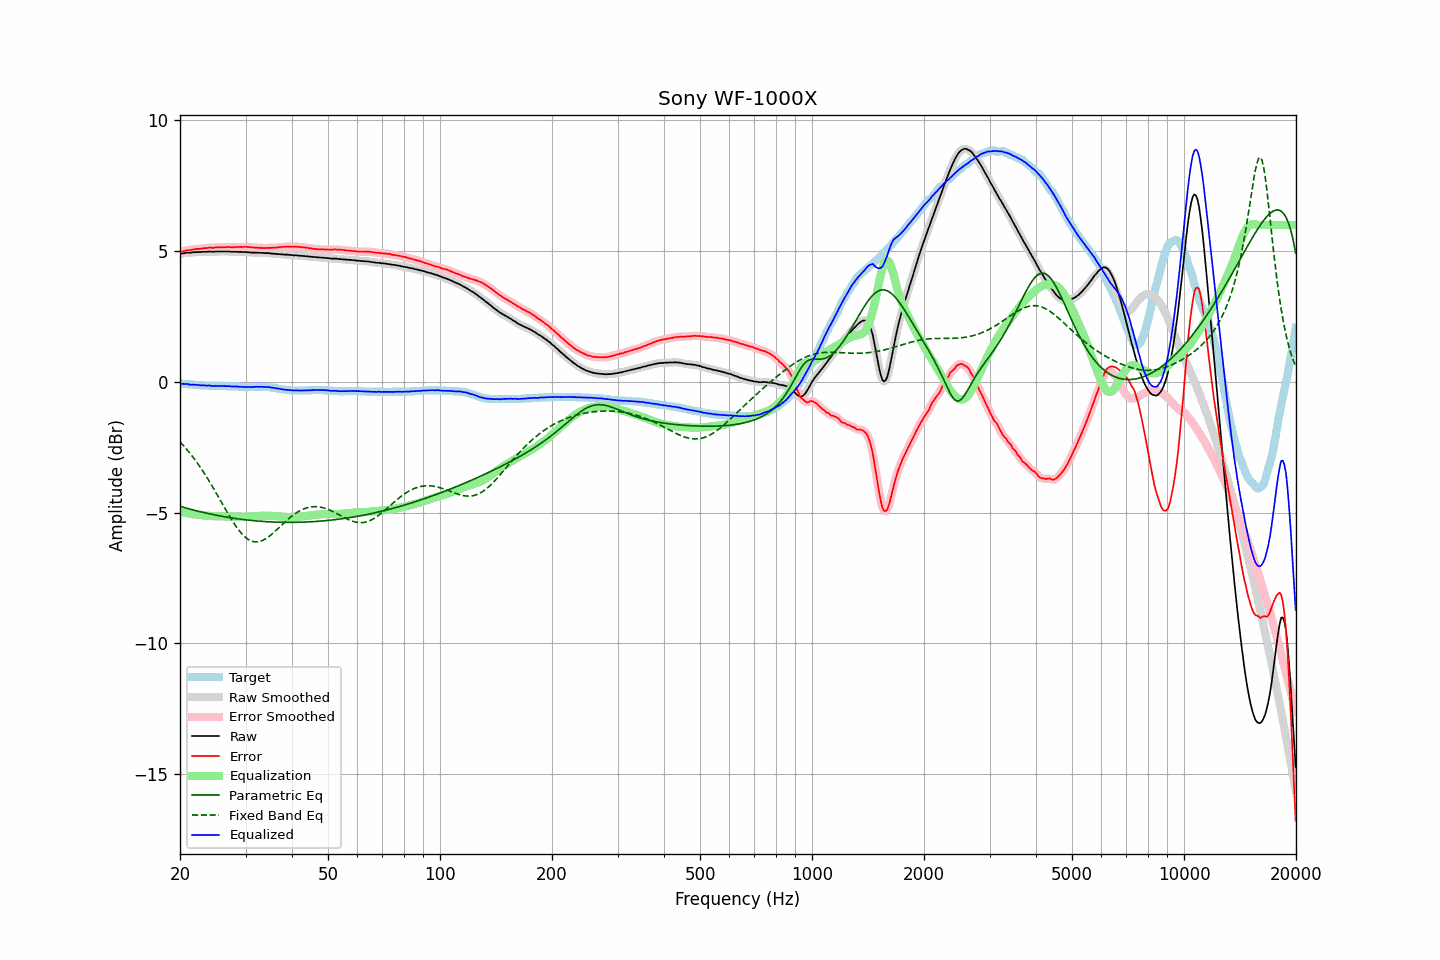

Data behind this chart, as committed beside it:
frequency, raw, error, smoothed, error_smoothed, equalization, parametric_eq, fixed_band_eq, equalized_raw, equalized_smoothed, target
20.00, 4.90, 4.97, 4.89, 4.96, -4.97, -4.76, -2.30, -0.07, -0.07, -0.07
20.20, 4.91, 4.98, 4.91, 4.98, -4.98, -4.78, -2.36, -0.07, -0.07, -0.07
20.40, 4.92, 5.00, 4.92, 5.00, -4.99, -4.80, -2.43, -0.08, -0.08, -0.08
20.61, 4.93, 5.01, 4.93, 5.01, -5.01, -4.81, -2.50, -0.08, -0.08, -0.08
20.81, 4.94, 5.03, 4.94, 5.02, -5.02, -4.83, -2.57, -0.08, -0.08, -0.09
21.02, 4.95, 5.04, 4.94, 5.03, -5.03, -4.85, -2.64, -0.09, -0.09, -0.09
21.23, 4.94, 5.04, 4.94, 5.04, -5.04, -4.87, -2.72, -0.11, -0.10, -0.10
21.44, 4.95, 5.05, 4.95, 5.05, -5.05, -4.88, -2.79, -0.11, -0.11, -0.10
21.66, 4.96, 5.07, 4.95, 5.06, -5.06, -4.90, -2.87, -0.11, -0.11, -0.11
21.87, 4.96, 5.07, 4.96, 5.07, -5.07, -4.91, -2.95, -0.11, -0.11, -0.11
22.09, 4.97, 5.09, 4.96, 5.08, -5.08, -4.93, -3.04, -0.11, -0.11, -0.12
22.31, 4.97, 5.09, 4.96, 5.08, -5.09, -4.95, -3.12, -0.12, -0.12, -0.12
22.54, 4.97, 5.09, 4.97, 5.09, -5.09, -4.96, -3.21, -0.13, -0.13, -0.12
22.76, 4.97, 5.10, 4.97, 5.10, -5.10, -4.98, -3.30, -0.13, -0.13, -0.13
22.99, 4.98, 5.11, 4.97, 5.11, -5.11, -4.99, -3.39, -0.13, -0.13, -0.13
23.22, 4.98, 5.12, 4.97, 5.11, -5.11, -5.00, -3.49, -0.14, -0.14, -0.14
23.45, 4.98, 5.12, 4.98, 5.12, -5.12, -5.02, -3.58, -0.14, -0.14, -0.14
23.69, 4.98, 5.12, 4.98, 5.12, -5.12, -5.03, -3.68, -0.15, -0.14, -0.14
23.92, 4.99, 5.14, 4.98, 5.13, -5.13, -5.05, -3.78, -0.14, -0.14, -0.15
24.16, 4.99, 5.14, 4.98, 5.13, -5.13, -5.06, -3.88, -0.15, -0.15, -0.15
24.40, 4.98, 5.13, 4.98, 5.13, -5.13, -5.07, -3.99, -0.16, -0.15, -0.15
24.65, 4.98, 5.13, 4.98, 5.13, -5.14, -5.08, -4.09, -0.16, -0.16, -0.15
24.89, 4.99, 5.15, 4.98, 5.14, -5.14, -5.10, -4.20, -0.15, -0.16, -0.16
25.14, 4.99, 5.15, 4.99, 5.15, -5.14, -5.11, -4.31, -0.16, -0.16, -0.16
25.39, 4.99, 5.15, 4.99, 5.15, -5.14, -5.12, -4.41, -0.16, -0.16, -0.16
25.65, 4.99, 5.15, 4.99, 5.15, -5.15, -5.13, -4.52, -0.16, -0.16, -0.16
25.91, 4.99, 5.15, 4.99, 5.15, -5.15, -5.14, -4.63, -0.16, -0.16, -0.16
26.16, 4.99, 5.15, 4.99, 5.15, -5.15, -5.15, -4.74, -0.16, -0.16, -0.16
26.43, 4.99, 5.15, 4.99, 5.15, -5.15, -5.17, -4.85, -0.16, -0.16, -0.16
26.69, 4.99, 5.16, 4.99, 5.15, -5.15, -5.18, -4.95, -0.16, -0.16, -0.17
26.96, 4.99, 5.16, 4.99, 5.16, -5.15, -5.19, -5.06, -0.16, -0.17, -0.17
27.23, 4.99, 5.16, 4.98, 5.15, -5.15, -5.20, -5.16, -0.17, -0.17, -0.17
27.50, 4.98, 5.15, 4.98, 5.15, -5.15, -5.21, -5.26, -0.18, -0.17, -0.17
27.77, 4.98, 5.15, 4.98, 5.15, -5.15, -5.22, -5.36, -0.18, -0.18, -0.17
28.05, 4.98, 5.16, 4.98, 5.15, -5.15, -5.22, -5.45, -0.18, -0.18, -0.18
28.33, 4.98, 5.16, 4.97, 5.15, -5.16, -5.23, -5.54, -0.18, -0.18, -0.18
28.62, 4.98, 5.16, 4.97, 5.16, -5.16, -5.24, -5.63, -0.18, -0.18, -0.18
28.90, 4.97, 5.16, 4.97, 5.16, -5.16, -5.25, -5.71, -0.19, -0.19, -0.19
29.19, 4.98, 5.17, 4.97, 5.16, -5.16, -5.26, -5.78, -0.19, -0.19, -0.19
29.48, 4.97, 5.16, 4.97, 5.16, -5.16, -5.27, -5.85, -0.20, -0.19, -0.19
29.78, 4.97, 5.17, 4.97, 5.16, -5.16, -5.27, -5.91, -0.20, -0.19, -0.20
30.08, 4.97, 5.17, 4.96, 5.16, -5.16, -5.28, -5.96, -0.19, -0.20, -0.20
30.38, 4.96, 5.16, 4.96, 5.16, -5.16, -5.29, -6.01, -0.20, -0.20, -0.20
30.68, 4.96, 5.16, 4.95, 5.15, -5.15, -5.29, -6.05, -0.20, -0.20, -0.20
30.99, 4.95, 5.15, 4.95, 5.15, -5.15, -5.30, -6.08, -0.20, -0.20, -0.20
31.30, 4.95, 5.15, 4.95, 5.14, -5.15, -5.31, -6.10, -0.20, -0.20, -0.20
31.61, 4.95, 5.14, 4.95, 5.14, -5.14, -5.31, -6.12, -0.19, -0.19, -0.19
31.93, 4.95, 5.14, 4.95, 5.14, -5.14, -5.32, -6.12, -0.19, -0.19, -0.19
32.24, 4.95, 5.14, 4.94, 5.13, -5.13, -5.32, -6.12, -0.19, -0.19, -0.19
32.57, 4.94, 5.13, 4.94, 5.13, -5.13, -5.33, -6.11, -0.19, -0.19, -0.19
32.89, 4.94, 5.13, 4.94, 5.13, -5.13, -5.33, -6.10, -0.19, -0.19, -0.19
33.22, 4.94, 5.13, 4.93, 5.12, -5.12, -5.34, -6.08, -0.19, -0.19, -0.19
33.55, 4.93, 5.12, 4.93, 5.12, -5.12, -5.34, -6.05, -0.20, -0.19, -0.19
33.89, 4.93, 5.12, 4.93, 5.12, -5.12, -5.35, -6.01, -0.20, -0.19, -0.19
34.23, 4.93, 5.13, 4.93, 5.12, -5.12, -5.35, -5.98, -0.20, -0.20, -0.20
34.57, 4.93, 5.13, 4.92, 5.12, -5.12, -5.35, -5.93, -0.20, -0.20, -0.20
34.92, 4.92, 5.13, 4.92, 5.13, -5.12, -5.36, -5.88, -0.21, -0.21, -0.21
35.27, 4.91, 5.13, 4.91, 5.13, -5.13, -5.36, -5.83, -0.22, -0.22, -0.22
35.62, 4.91, 5.14, 4.90, 5.13, -5.13, -5.36, -5.78, -0.23, -0.23, -0.23
35.97, 4.90, 5.13, 4.90, 5.13, -5.14, -5.37, -5.72, -0.24, -0.24, -0.23
... 635 more rows
